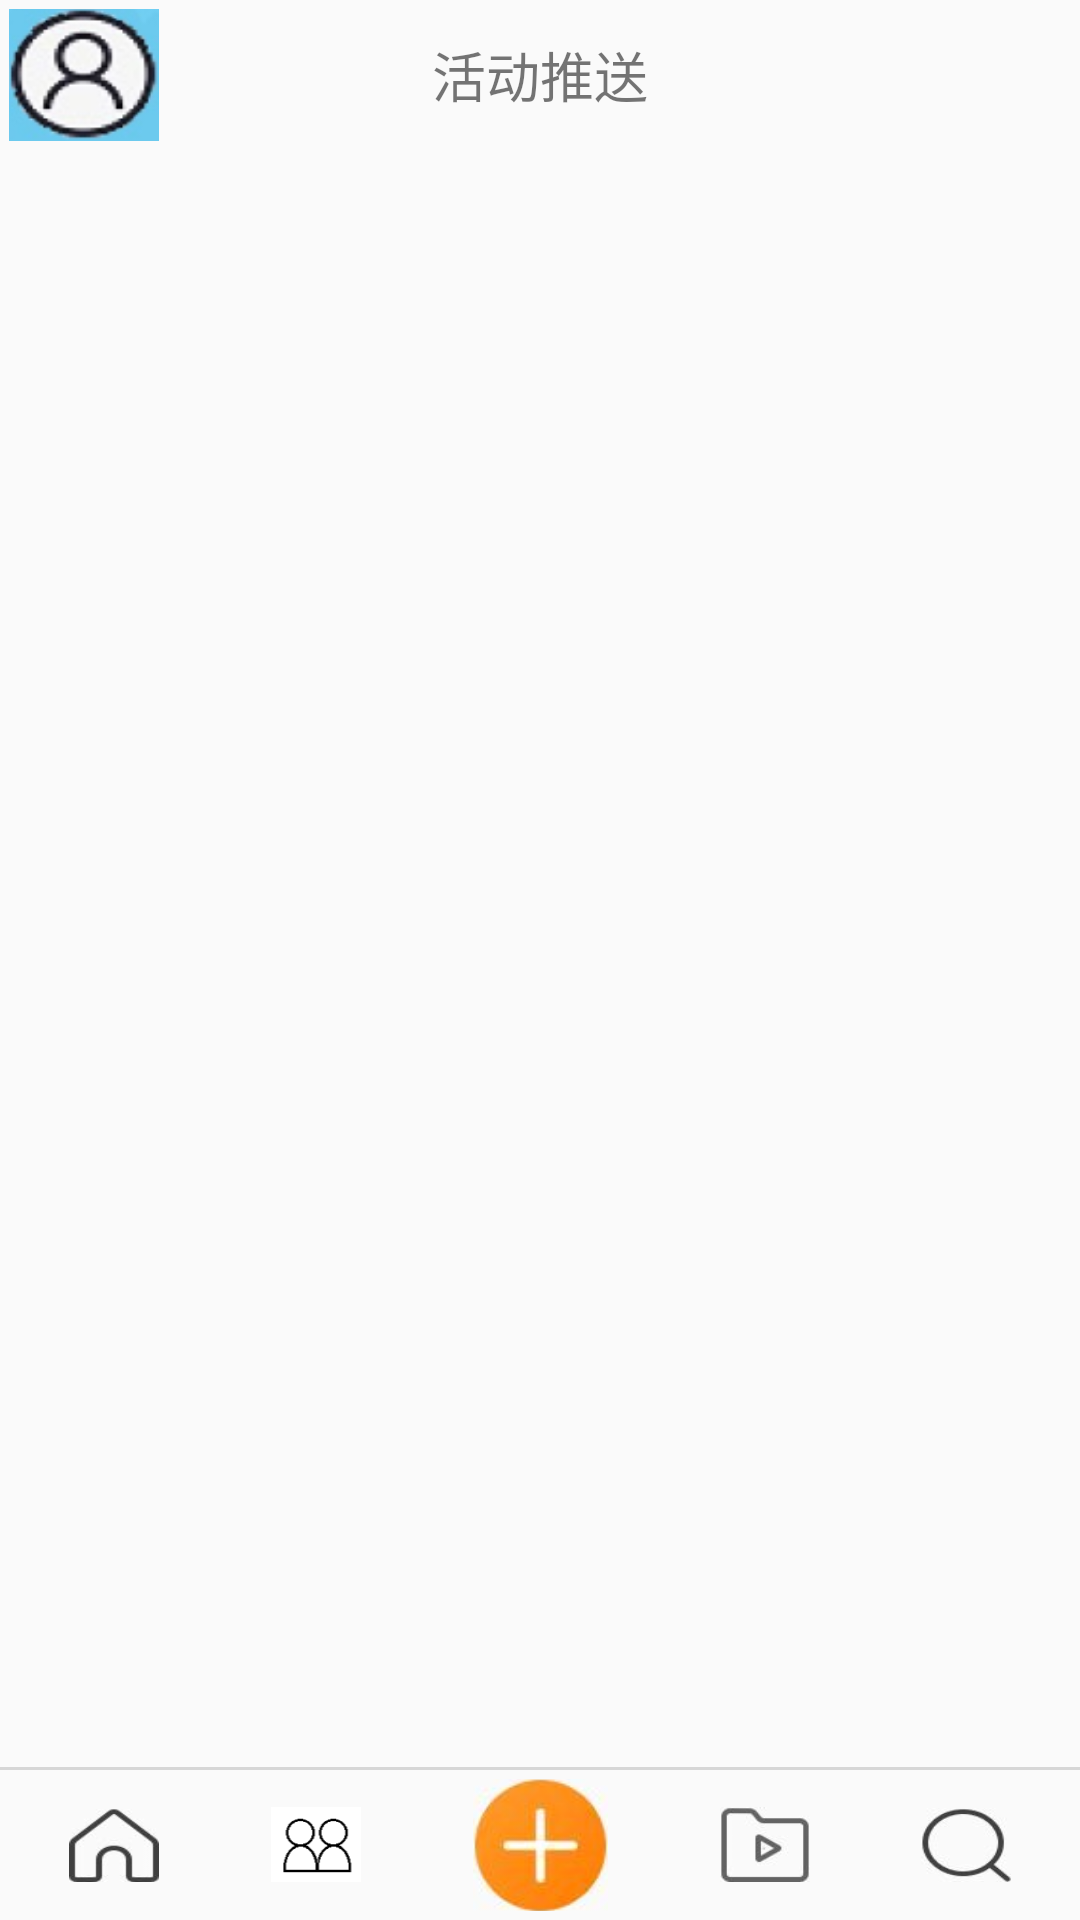

The Android layout XML behind this screen, and the referenced resources:
<!-- AndroidManifest.xml: application theme AppTheme -->
<!-- res/layout/activity_main.xml -->
<?xml version="1.0" encoding="utf-8"?>
<android.support.v4.widget.DrawerLayout
    xmlns:android="http://schemas.android.com/apk/res/android"
    xmlns:tools="http://schemas.android.com/tools"
    android:id="@+id/drawer_layout"
    android:layout_width="match_parent"
    android:layout_height="match_parent"
    >
    
    <FrameLayout
        android:id="@+id/framelayout3"
        android:layout_width="match_parent"
        android:layout_height="match_parent"/>
    
    <LinearLayout
        android:id="@+id/LL"
        android:layout_width="match_parent"
        android:layout_height="match_parent"
        android:orientation="vertical">
        <RadioGroup
            android:id="@+id/radioGroup2"
            android:layout_width="match_parent"
            android:layout_height="50dp"
            android:background="@mipmap/blue"
            android:padding="3dp"
            android:layout_alignParentTop="true"
            android:orientation="horizontal">

            <RadioButton
                android:id="@+id/btnPersonalInfo"
                android:layout_width="50dp"
                android:layout_height="match_parent"
                android:background="@mipmap/personalinfo"
                android:button="@null"
                android:gravity="center"
                android:paddingLeft="0dp"
                android:textSize="12sp" />
            <TextView
                android:id="@+id/tvTitle"
                android:layout_width="0dp"
                android:layout_height="match_parent"
                android:layout_weight="1"
                android:gravity="center"
                android:paddingLeft="0dp"
                android:textSize="18sp"
                android:text="活动推送"/>
            <RadioButton
                android:id="@+id/btnOther"
                android:layout_width="50dp"
                android:layout_height="match_parent"
                android:button="@null"
                android:gravity="center"
                android:paddingLeft="0dp"
                android:textSize="12sp" />

        </RadioGroup>


        
        <FrameLayout
            android:id="@+id/framelayout1"
            android:layout_width="match_parent"
            android:layout_height="match_parent"
            android:layout_weight="1" />
        
        <View
            android:background="#D6D6D6"
            android:layout_width="match_parent"
            android:layout_height="1dp"/>
        <RadioGroup
            android:id="@+id/radioGroup"
            android:layout_width="match_parent"
            android:layout_height="50dp"
            android:padding="3dp"
            android:layout_alignParentBottom="true"
            android:gravity="center"
            android:orientation="horizontal">

                <RadioButton
                    android:id="@+id/btnPush"
                    android:layout_width="30dp"
                    android:layout_height="25dp"
                    android:background="@drawable/icon_push"
                    android:button="@null"
                    android:gravity="center"
                    android:layout_marginLeft="20dp"
                    android:textSize="12sp">
                </RadioButton>
                <TextView
                    android:layout_width="match_parent"
                    android:layout_height="match_parent"
                    android:layout_weight="1"/>
                <RadioButton
                    android:id="@+id/btnFriend"
                    android:layout_width="30dp"
                    android:layout_height="25dp"
                    android:background="@drawable/icon_friend"
                    android:button="@null"
                    android:gravity="center"
                    android:paddingLeft="0dp"
                    android:textSize="12sp"

                    />
                <TextView
                    android:layout_width="match_parent"
                    android:layout_height="match_parent"
                    android:layout_weight="1"/>
                <Button
                    android:id="@+id/btnCreateActivity"
                    android:layout_width="45dp"
                    android:layout_height="45dp"
                    android:background="@mipmap/createactivity_true"
                    android:button="@null"
                    android:gravity="center"
                    android:paddingLeft="0dp"
                    android:textSize="12sp" />
                <TextView
                    android:layout_width="match_parent"
                    android:layout_height="match_parent"
                    android:layout_weight="1"/>
                <RadioButton
                    android:id="@+id/btnMyActivity"
                    android:layout_width="30dp"
                    android:layout_height="25dp"
                    android:background="@drawable/icon_myactivity"
                    android:button="@null"
                    android:gravity="center"
                    android:paddingLeft="0dp"
                    android:textSize="12sp" />
                <TextView
                    android:layout_width="match_parent"
                    android:layout_height="match_parent"
                    android:layout_weight="1"/>
                <RadioButton
                    android:id="@+id/btnMsg"
                    android:layout_width="30dp"
                    android:layout_height="25dp"
                    android:background="@drawable/icon_search"
                    android:button="@null"
                    android:gravity="center"
                    android:layout_marginRight="20dp"
                    android:textSize="12sp" />



        </RadioGroup>

    </LinearLayout>
    <ListView android:id="@+id/left_drawer"
        android:layout_width="250dp"
        android:layout_height="match_parent"
        android:layout_gravity="start"
        android:choiceMode="singleChoice"
        android:divider="#33333333"
        android:dividerHeight="0dp"
        android:background="#ffeeeeee"
        android:scrollbars="none"/>
</android.support.v4.widget.DrawerLayout>
<!-- resources referenced by this layout -->
<resources>
  <!-- drawable icon_friend (drawable) -->
  <?xml version="1.0" encoding="utf-8"?>
  <selector xmlns:android="http://schemas.android.com/apk/res/android">
      <item
          android:state_checked="false"
          android:drawable="@mipmap/friend_true" />
      <item
          android:state_checked="true"
          android:drawable="@mipmap/friend_false" />
  </selector>
  <!-- drawable icon_myactivity (drawable) -->
  <?xml version="1.0" encoding="utf-8"?>
  <selector xmlns:android="http://schemas.android.com/apk/res/android">
      <item
          android:state_checked="false"
          android:drawable="@mipmap/myactivity_true" />
      <item
          android:state_checked="true"
          android:drawable="@mipmap/myactivity_false" />
  </selector>
  <!-- drawable icon_push (drawable) -->
  <?xml version="1.0" encoding="utf-8"?>
  <selector xmlns:android="http://schemas.android.com/apk/res/android">
      <item
          android:state_checked="false"
          android:drawable="@mipmap/push_true" />
      <item
          android:state_checked="true"
          android:drawable="@mipmap/push_false" />
  </selector>
  <!-- drawable icon_search (drawable) -->
  <?xml version="1.0" encoding="utf-8"?>
  <selector xmlns:android="http://schemas.android.com/apk/res/android">
      <item
          android:state_checked="false"
          android:drawable="@mipmap/search_true" />
      <item
          android:state_checked="true"
          android:drawable="@mipmap/search_false" />
  </selector>
  <!-- mipmap createactivity_true: png bitmap (mipmap-hdpi, 10024 bytes) -->
  <!-- mipmap personalinfo: png bitmap (mipmap-hdpi, 10261 bytes) -->
  <style name="AppTheme" parent="Theme.AppCompat.Light.NoActionBar" mce_bogus="1">
          
          <item name="colorPrimary">@color/colorPrimary</item>
          <item name="colorPrimaryDark">@color/colorPrimaryDark</item>
          <item name="colorAccent">@color/colorAccent</item>
          <item name="android:windowAnimationStyle">@style/AnimationActivity</item>
          <item name="android:windowNoTitle">true</item>
      </style>
  <color name="colorPrimary">#008577</color>
  <color name="colorPrimaryDark">#00574B</color>
  <color name="colorAccent">#D81B60</color>
  <style name="AnimationActivity" mce_bogus="1" parent="@android:style/Animation.Activity">
              <item name="android:activityOpenEnterAnimation">@anim/anim_enter</item>
              <item name="android:activityOpenExitAnimation">@anim/anim_exit</item>
              <item name="android:activityCloseEnterAnimation">@anim/back_enter</item>
              <item name="android:activityCloseExitAnimation">@anim/back_exit</item>
          </style>
</resources>
